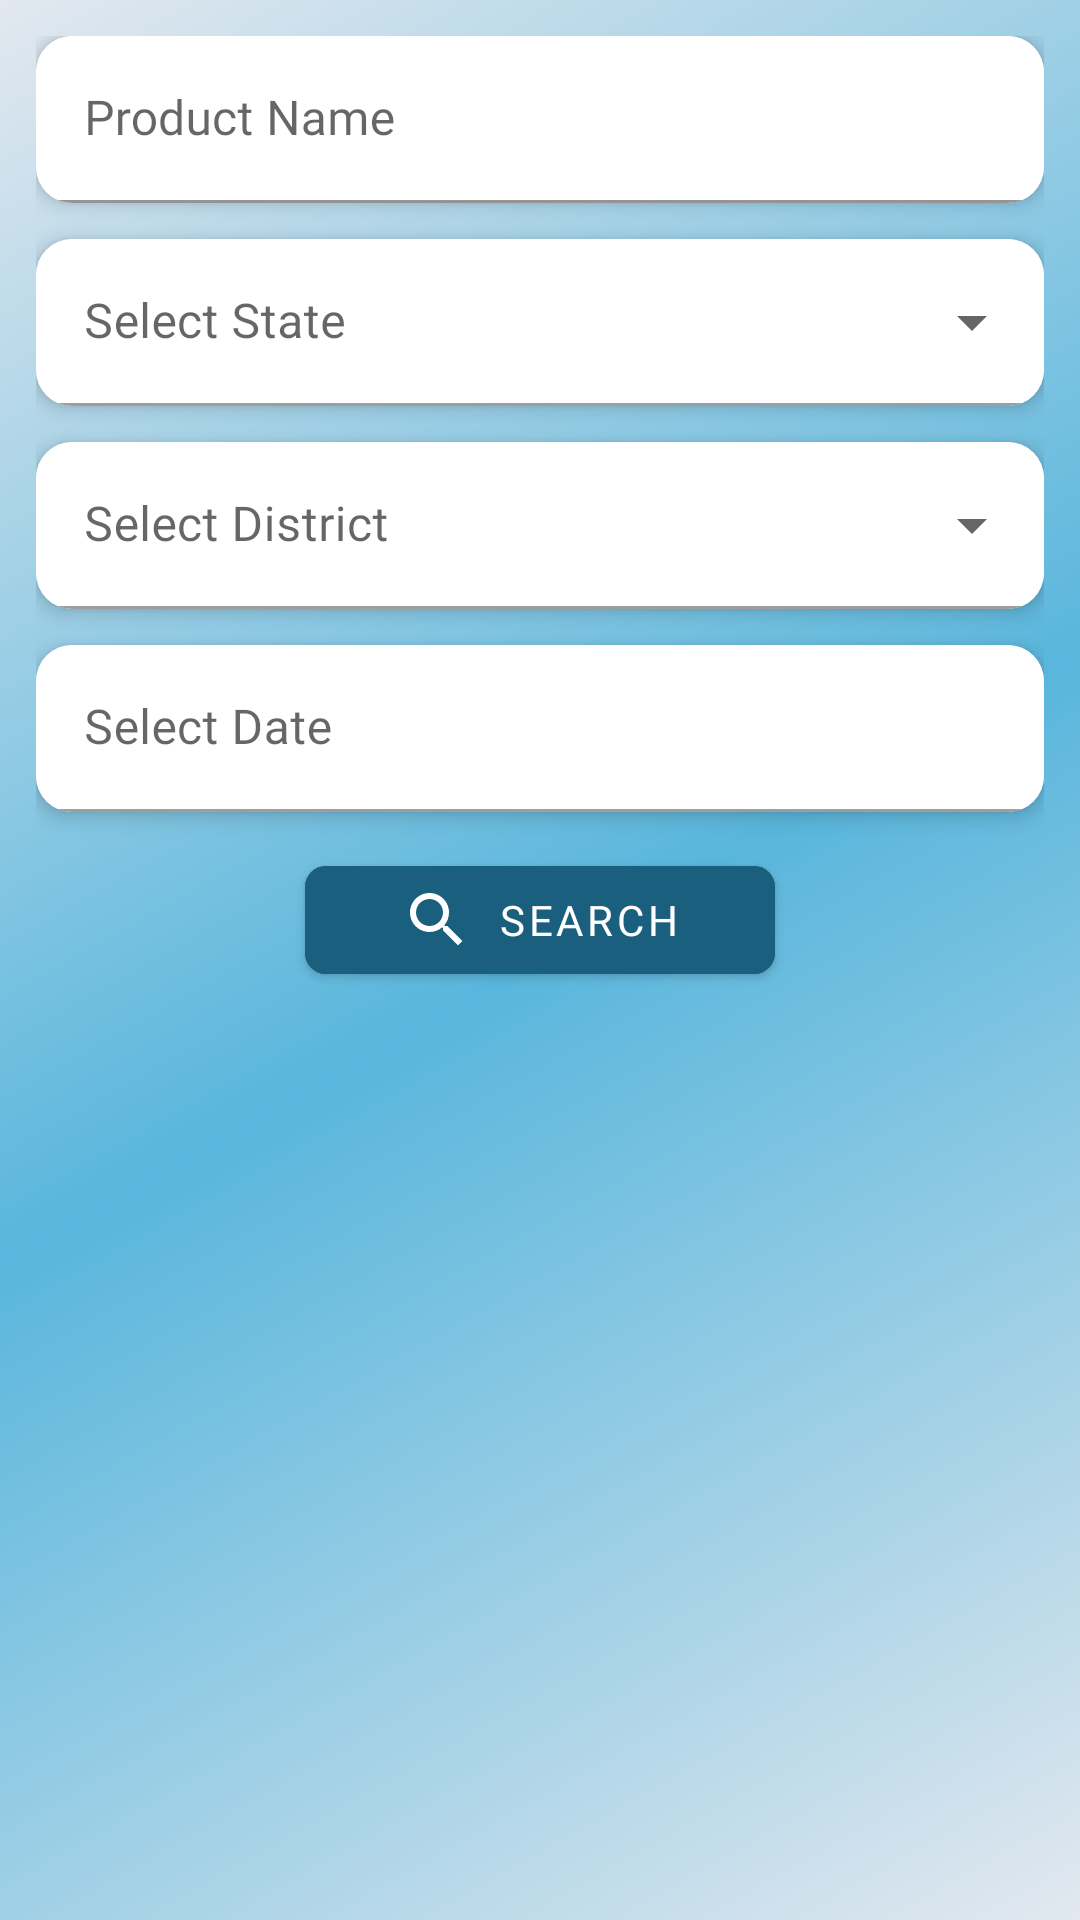

Here is an Android app screen rendered from its layout file. Give the layout XML and the strings, colors and styles it references.
<!-- AndroidManifest.xml: application theme Theme.FinalyearprojectwithFirebase -->
<!-- res/layout/fragment_mandi_bhav.xml -->
<?xml version="1.0" encoding="utf-8"?>
<FrameLayout xmlns:android="http://schemas.android.com/apk/res/android"
    xmlns:app="http://schemas.android.com/apk/res-auto"
    xmlns:tools="http://schemas.android.com/tools"
    android:layout_width="match_parent"
    android:layout_height="match_parent">

    <LinearLayout
        android:layout_width="match_parent"
        android:layout_height="match_parent"
        android:padding="12dp"
        android:background="@drawable/gradient_overlay"
        android:orientation="vertical"
        android:gravity="center_horizontal"
        tools:context=".fragments.MandiBhavFragment">

        

        
        <androidx.cardview.widget.CardView
            android:layout_width="match_parent"
            android:layout_height="wrap_content"
            android:layout_marginBottom="12dp"
            app:cardElevation="4dp"
            app:cardCornerRadius="12dp">

            <com.google.android.material.textfield.TextInputLayout
                android:layout_width="match_parent"
                app:boxBackgroundMode="filled"
                app:boxBackgroundColor="@android:color/white"
                android:layout_height="wrap_content"
                android:hint="Product Name">

                <com.google.android.material.textfield.TextInputEditText
                    android:id="@+id/productname"
                    android:layout_width="match_parent"
                    android:layout_height="wrap_content"
                    android:fontFamily="@font/poppins_regular"
                    android:inputType="text" />
            </com.google.android.material.textfield.TextInputLayout>
        </androidx.cardview.widget.CardView>

        
        <androidx.cardview.widget.CardView
            android:layout_width="match_parent"
            android:layout_height="wrap_content"
            android:layout_marginBottom="12dp"
            app:cardElevation="4dp"
            app:cardCornerRadius="12dp">

            <com.google.android.material.textfield.TextInputLayout
                android:id="@+id/mandistate"
                style="@style/Widget.MaterialComponents.TextInputLayout.OutlinedBox.ExposedDropdownMenu"
                android:layout_width="match_parent"
                android:layout_height="wrap_content"
                app:boxBackgroundMode="filled"
                android:hint="Select State">

                <AutoCompleteTextView
                    android:inputType="none"
                    android:id="@+id/statename"
                    android:layout_width="match_parent"
                    android:layout_height="wrap_content"
                     />
            </com.google.android.material.textfield.TextInputLayout>
        </androidx.cardview.widget.CardView>

        
        <androidx.cardview.widget.CardView
            android:layout_width="match_parent"
            android:layout_height="wrap_content"
            android:layout_marginBottom="12dp"
            app:cardElevation="4dp"
            app:cardCornerRadius="12dp">

            <com.google.android.material.textfield.TextInputLayout
                style="@style/Widget.MaterialComponents.TextInputLayout.OutlinedBox.ExposedDropdownMenu"
                android:layout_width="match_parent"
                android:id="@+id/mandidistrict"
                android:layout_height="wrap_content"
                app:boxBackgroundMode="filled"
                android:hint="Select District">

                <AutoCompleteTextView
                    android:id="@+id/district"
                    android:inputType="text"
                    android:layout_width="match_parent"
                    android:layout_height="wrap_content"
                    android:fontFamily="@font/poppins_regular" />
            </com.google.android.material.textfield.TextInputLayout>
        </androidx.cardview.widget.CardView>

        <androidx.cardview.widget.CardView
            android:layout_width="match_parent"
            android:layout_height="wrap_content"
            android:layout_marginBottom="12dp"
            app:cardElevation="4dp"
            app:cardCornerRadius="12dp">
        <com.google.android.material.textfield.TextInputLayout android:id="@+id/dateInputLayout"
            style="@style/Widget.MaterialComponents.TextInputLayout.OutlinedBox"
            android:layout_width="match_parent"
            android:layout_height="wrap_content"
            app:boxBackgroundMode="filled"
            android:hint="Select Date"
            app:endIconDrawable="@drawable/baseline_access_time_24"
            app:endIconMode="custom"
            >

            <com.google.android.material.textfield.TextInputEditText
                android:id="@+id/etDate"
                android:layout_width="match_parent"
                android:layout_height="wrap_content"
                android:fontFamily="@font/poppins_regular"
                android:focusable="false"
                android:inputType="date" />
        </com.google.android.material.textfield.TextInputLayout>
        </androidx.cardview.widget.CardView>


        
        <com.google.android.material.button.MaterialButton
            android:id="@+id/searchpricebtn"
            android:layout_width="wrap_content"
            android:layout_height="wrap_content"
            android:layout_marginBottom="5dp"
            android:backgroundTint="@color/button_tint_selector"
            android:elevation="20dp"
            android:fontFamily="@font/poppins_regular"
            android:paddingHorizontal="32dp"
            android:text="Search"
            android:textColor="@android:color/white"
            app:cornerRadius="7dp"
            app:icon="@drawable/vectorsearch" />
        <TextView
            android:id="@+id/swipe"
            android:layout_width="wrap_content"
            android:layout_height="wrap_content"
            android:layout_gravity="start"
            android:textColor="#4F5153"
            android:textSize="14sp"
            android:visibility="gone"
            android:layout_marginStart="16dp"
            android:text="Swipe to see more →"/>

        
        <androidx.recyclerview.widget.RecyclerView
            android:id="@+id/mandirecyclerview"
            android:layout_width="match_parent"
            android:layout_height="wrap_content"
            android:clipToPadding="false"
            android:layout_marginTop="6dp"
            android:layout_marginBottom="2dp"
            android:visibility="gone"
            android:fadingEdgeLength="50dp"
            android:requiresFadingEdge="vertical"/>
    </LinearLayout>

    
    <com.airbnb.lottie.LottieAnimationView
        android:id="@+id/progressBar"
        android:layout_width="120dp"
        android:layout_height="120dp"
        android:layout_gravity="center"
        android:visibility="gone"
        app:lottie_rawRes="@raw/loader"
        app:lottie_autoPlay="true"
        app:lottie_loop="true" />
</FrameLayout>
<!-- resources referenced by this layout -->
<resources>
  <!-- drawable gradient_overlay (drawable) -->
  <?xml version="1.0" encoding="utf-8"?>
  <layer-list xmlns:android="http://schemas.android.com/apk/res/android">
  
      
      <item>
          <shape android:shape="rectangle">
              <gradient
                  android:startColor="#E2E8EF"
                  android:centerColor="#59B6DC"
                  android:endColor="#E2E8EF"
                  android:angle="135" />
          </shape>
      </item>
  
      
      
  
  </layer-list>
  <!-- drawable vectorsearch (drawable) -->
  <?xml version="1.0" encoding="utf-8"?>
  <vector xmlns:android="http://schemas.android.com/apk/res/android"
      android:width="24dp"
      android:height="24dp"
      android:viewportWidth="24"
      android:viewportHeight="24">
      <path
          android:fillColor="#FFFFFF"
          android:pathData="M15.5,14h-0.79l-0.28,-0.27
              c0.98,-1.14 1.57,-2.61 1.57,-4.23
              c0,-3.59 -2.91,-6.5 -6.5,-6.5
              s-6.5,2.91 -6.5,6.5
              s2.91,6.5 6.5,6.5
              c1.62,0 3.09,-0.59 4.23,-1.57
              l0.27,0.28v0.79l5,4.99
              L20.49,19l-4.99,-5zm-6,0
              c-2.48,0 -4.5,-2.02 -4.5,-4.5
              s2.02,-4.5 4.5,-4.5
              s4.5,2.02 4.5,4.5
              s-2.02,4.5 -4.5,4.5z"/>
  </vector>
  <style name="Theme.FinalyearprojectwithFirebase" parent="Base.Theme.FinalyearprojectwithFirebase" />
  <style name="Base.Theme.FinalyearprojectwithFirebase" parent="Theme.MaterialComponents.DayNight.NoActionBar">
          
           <item name="colorPrimary">@color/buttoncolor</item>
          <item name="colorControlActivated">@color/buttoncolor</item>
          <item name="android:statusBarColor">@color/buttoncolor</item>
      </style>
  <color name="buttoncolor">#1A5F7E</color>
</resources>
